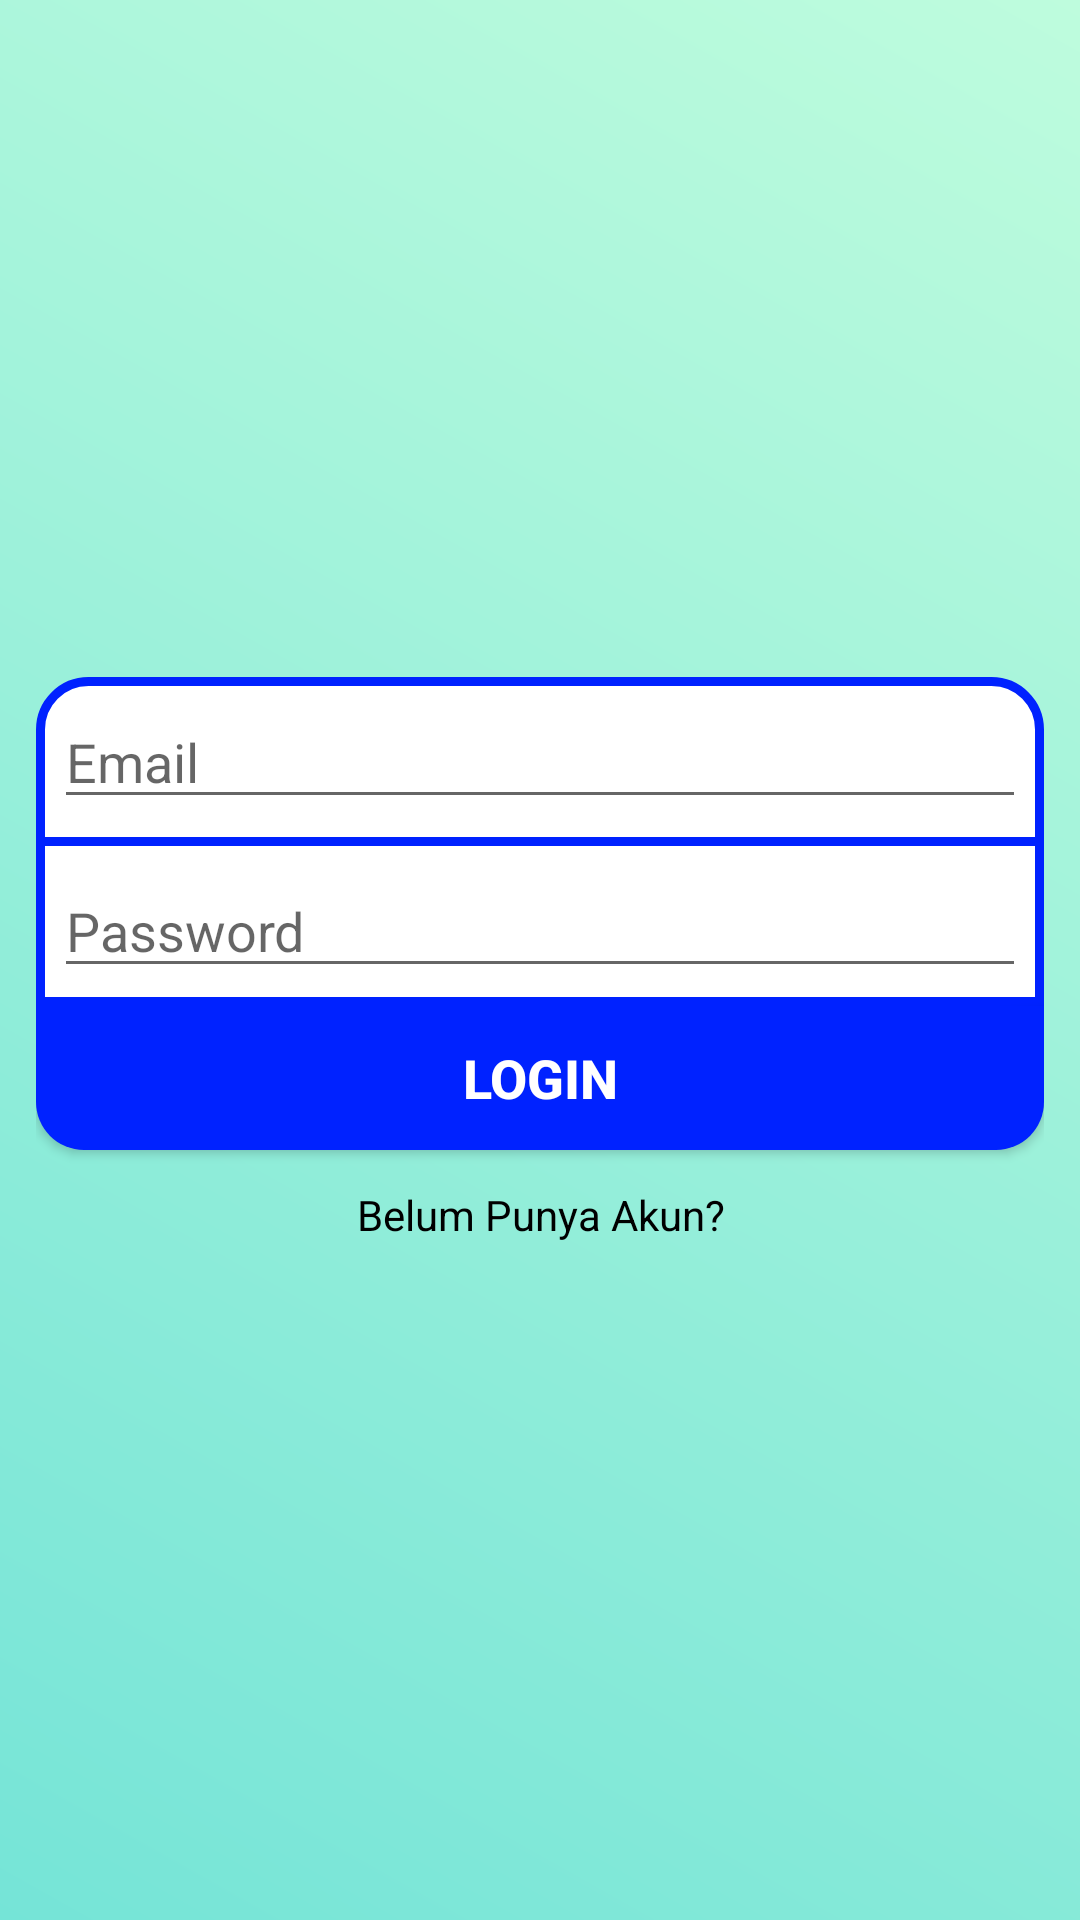

This screen was rendered from an Android layout file. Write that file and the resources it references.
<!-- AndroidManifest.xml: application theme AppTheme -->
<!-- res/layout/activity_login.xml -->
<?xml version="1.0" encoding="utf-8"?>
<LinearLayout
    android:background="@drawable/login_regist_container"
    android:paddingLeft="12dp"
    android:paddingRight="12dp"
    android:gravity="center"
    android:orientation="vertical"
    xmlns:android="http://schemas.android.com/apk/res/android"
    xmlns:app="http://schemas.android.com/apk/res-auto"
    xmlns:tools="http://schemas.android.com/tools"
    android:layout_width="match_parent"
    android:layout_height="match_parent"
    tools:context=".firstopen.Login">

    <LinearLayout
        android:elevation="1dp"
        android:background="@drawable/login_editext_container"
        android:orientation="vertical"
        android:layout_width="match_parent"
        android:layout_height="wrap_content" >
        <EditText
            android:layout_margin="6dp"
            android:layout_marginTop="12dp"
            android:id="@+id/login_email"
            android:hint="Email"
            android:inputType="textEmailAddress"
            android:layout_width="match_parent"
            android:layout_height="wrap_content" />
        <LinearLayout
            android:background="@color/colorPrimary"
            android:layout_width="match_parent"
            android:layout_height="3dp"/>
        <EditText
            android:layout_margin="6dp"
            android:id="@+id/login_password"
            android:hint="Password"
            android:inputType="textPassword"
            android:layout_width="match_parent"
            android:layout_height="wrap_content" />
    </LinearLayout>
    <Button
        android:id="@+id/login_btn"
        android:textStyle="bold"
        android:textSize="18dp"
        android:textColor="@android:color/white"
        android:background="@drawable/login_editext_btn"
        android:text="Login"
        android:layout_width="match_parent"
        android:layout_height="wrap_content"/>
    <TextView
        android:id="@+id/login_forget"
        android:textColor="@android:color/black"
        android:layout_marginTop="12dp"
        android:gravity="center"
        android:text="Belum Punya Akun?"
        android:layout_width="match_parent"
        android:layout_height="wrap_content" />

</LinearLayout>
<!-- resources referenced by this layout -->
<resources>
  <color name="colorPrimary">#0022ff</color>
  <!-- drawable login_editext_btn (drawable) -->
  <?xml version="1.0" encoding="utf-8"?>
  <shape xmlns:android="http://schemas.android.com/apk/res/android" android:shape="rectangle">
      <solid android:color="@color/colorPrimary" />
      <corners android:bottomRightRadius="16dp" android:bottomLeftRadius="16dp" />
  
  </shape>
  <!-- drawable login_editext_container (drawable) -->
  <?xml version="1.0" encoding="utf-8"?>
  <shape xmlns:android="http://schemas.android.com/apk/res/android" android:shape="rectangle">
      <solid android:color="@android:color/white" />
      <stroke android:color="#0022ff" android:width="3dp" />
      <corners android:topLeftRadius="16dp" android:topRightRadius="16dp" />
  
  </shape>
  <!-- drawable login_regist_container (drawable) -->
  <?xml version="1.0" encoding="utf-8"?>
  <shape xmlns:android="http://schemas.android.com/apk/res/android" android:shape="rectangle">
      <gradient android:startColor="#75E4D7" android:angle="45" android:endColor="#BEFCDD" />
  </shape>
  <style name="AppTheme" parent="Theme.AppCompat.Light.DarkActionBar">
          
          <item name="colorPrimary">@color/colorPrimary</item>
          <item name="colorPrimaryDark">@color/colorAccent</item>
          <item name="colorAccent">@color/colorPrimaryLight</item>
      </style>
  <color name="colorAccent">#0012B1</color>
  <color name="colorPrimaryLight">#E8FFFE</color>
</resources>
